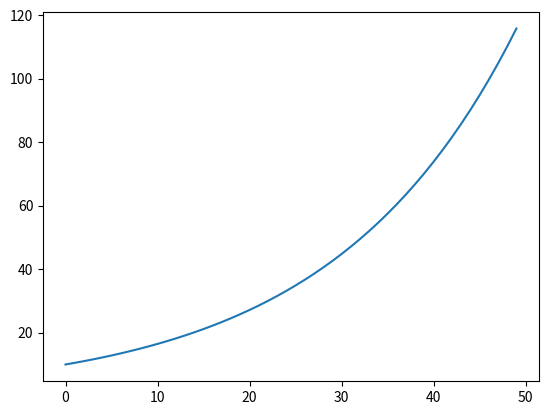

Python code for this plot:
import numpy as np
from scipy.integrate import odeint
import matplotlib.pyplot as plt


t = np.arange(0,50, 1)


def number_func(n,t):
    dndt=k*n
    return dndt
    
n_0 = 10
k = 0.05

solve = odeint(number_func,n_0,t)
plt.plot(t,solve[:,0], label = 'Количетсво бактерий')
plt.show()
